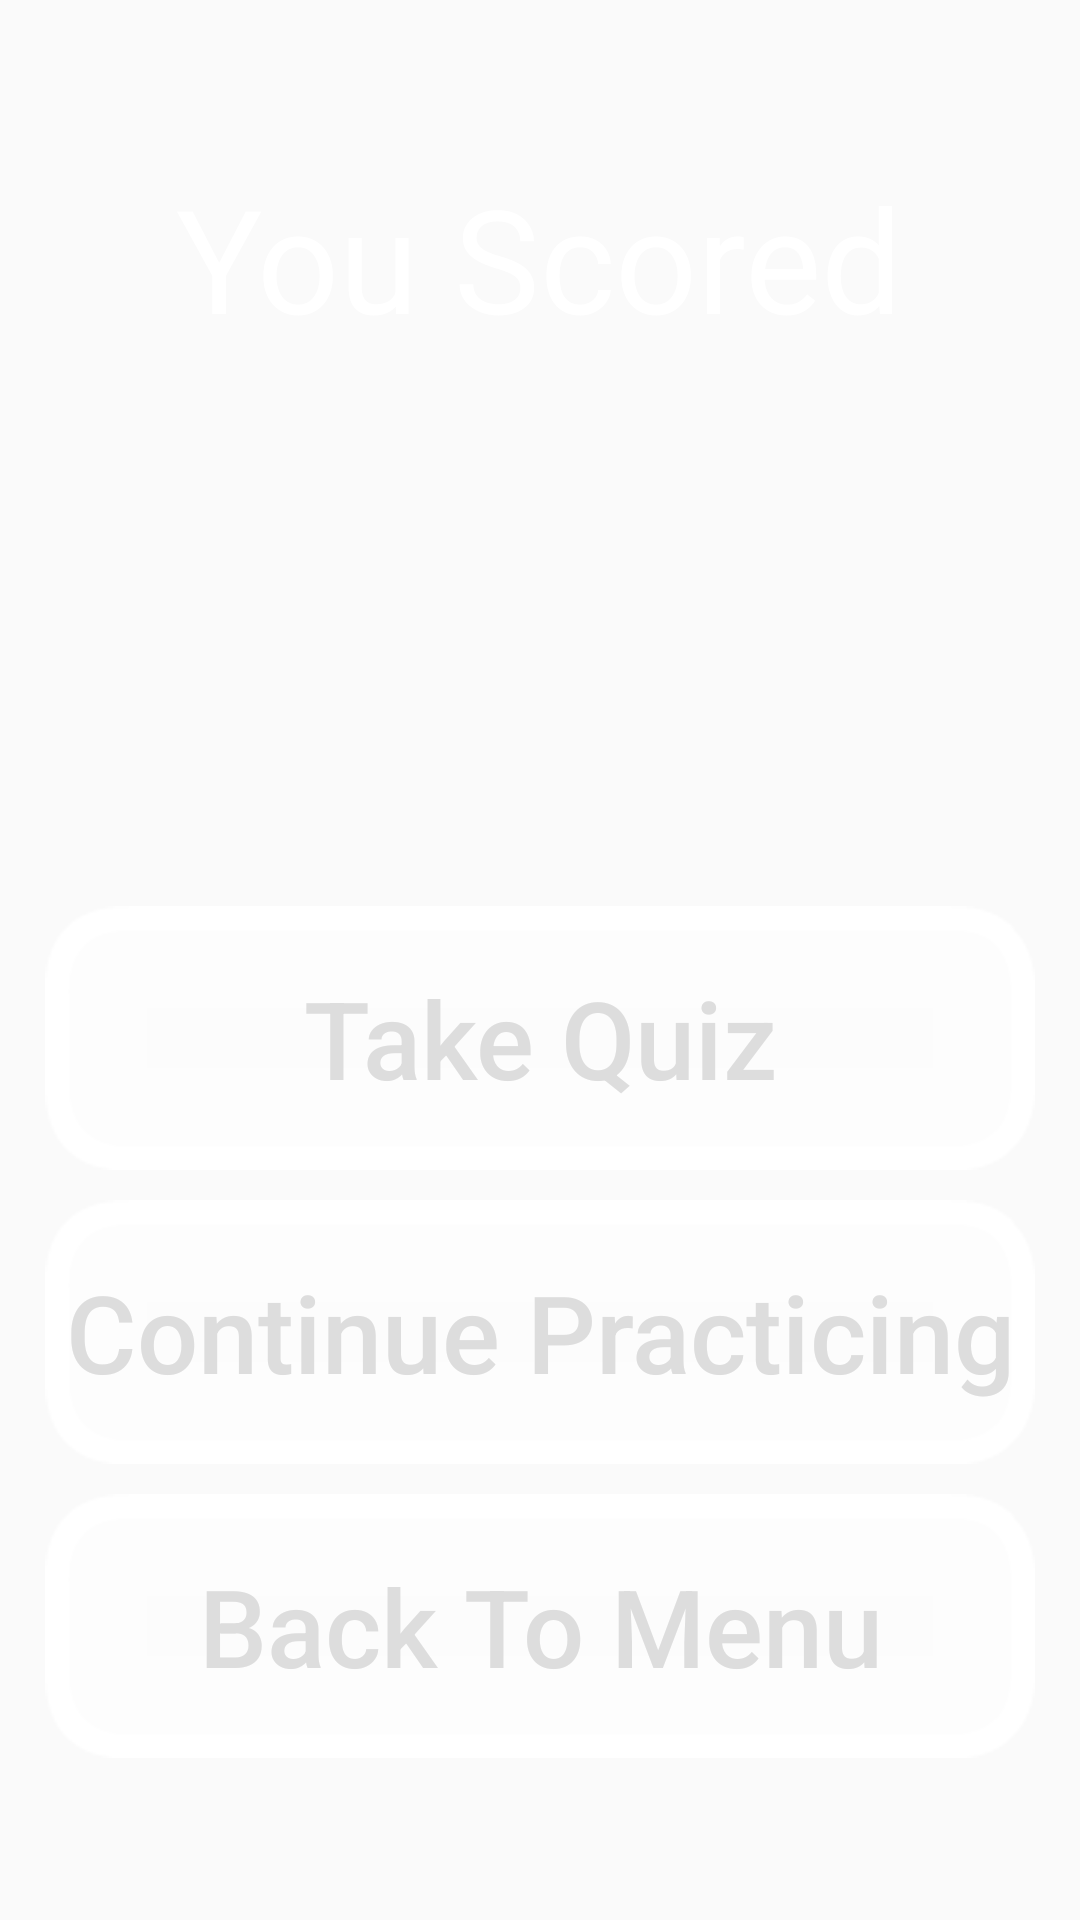

Android layout source for this screen:
<!-- AndroidManifest.xml: application theme AppTheme.HalfActionBar -->
<!-- res/layout/activity_practice_results.xml -->
<?xml version="1.0" encoding="utf-8"?>
<LinearLayout
    xmlns:android="http://schemas.android.com/apk/res/android"
    xmlns:tools="http://schemas.android.com/tools"
    android:id="@+id/linearlayout_practiceresults_wrapper"
    android:layout_width="match_parent"
    android:layout_height="match_parent"
    android:orientation="vertical"
    android:fitsSystemWindows="true"
    tools:context=".MainMenuActivity"
    android:gravity="center"

    android:padding="15dp">

    <TextView
        android:layout_width="wrap_content"
        android:layout_height="wrap_content"
        android:text="You Scored"
        android:textSize="48sp"
        android:layout_marginBottom="15dp"/>

    <TextView
        android:id="@+id/textview_practice_results_percentage"
        android:layout_width="wrap_content"
        android:layout_height="wrap_content"
        android:textSize="72sp"
        android:layout_marginBottom="10dp" />

    <TextView
        android:id="@+id/textview_practice_results_correct_notes"
        android:layout_width="wrap_content"
        android:layout_height="wrap_content"
        android:textSize="32sp"
        android:layout_marginBottom="20dp"/>

    <Button
        android:id="@+id/button_practice_results_to_quiz_screen"
        android:background="@drawable/xhdpi_normal_button"
        android:padding="0dp"
        android:layout_width="fill_parent"
        android:layout_height="wrap_content"
        android:layout_marginBottom="10dp"
        android:text="Take Quiz"
        android:textSize="36sp"
        android:textColor="@drawable/button_color" />

    <Button
        android:id="@+id/button_practice_results_to_practice_screen"
        android:background="@drawable/xhdpi_normal_button"
        android:padding="0dp"
        android:layout_width="fill_parent"
        android:layout_height="wrap_content"
        android:layout_marginBottom="10dp"
        android:text="Continue Practicing"
        android:textSize="36sp"
        android:textColor="@drawable/button_color" />

    <Button
        android:id="@+id/button_practice_results_to_menu_screen"
        android:background="@drawable/xhdpi_normal_button"
        android:padding="0dp"
        android:layout_width="fill_parent"
        android:layout_height="wrap_content"
        android:text="Back To Menu"
        android:textSize="36sp"
        android:textColor="@drawable/button_color" />

</LinearLayout>
<!-- resources referenced by this layout -->
<resources>
  <!-- drawable button_color (drawable) -->
  <?xml version="1.0" encoding="utf-8"?>
  <selector xmlns:android="http://schemas.android.com/apk/res/android">
      <item android:state_focused="true" android:state_pressed="false" android:color="@color/light_gray"/>
      <item android:state_focused="true" android:state_pressed="true" android:color="@color/white"/>
      <item android:state_focused="false" android:state_pressed="true" android:color="@color/white"/>
      <item android:color="@color/light_gray"/>
  </selector>
  <style name="AppTheme.HalfActionBar">
          <item name="windowActionBar">true</item>
          <item name="windowNoTitle">true</item>
      </style>
  <color name="light_gray">#DDDDDD</color>
  <color name="white">#FFFFFF</color>
</resources>
